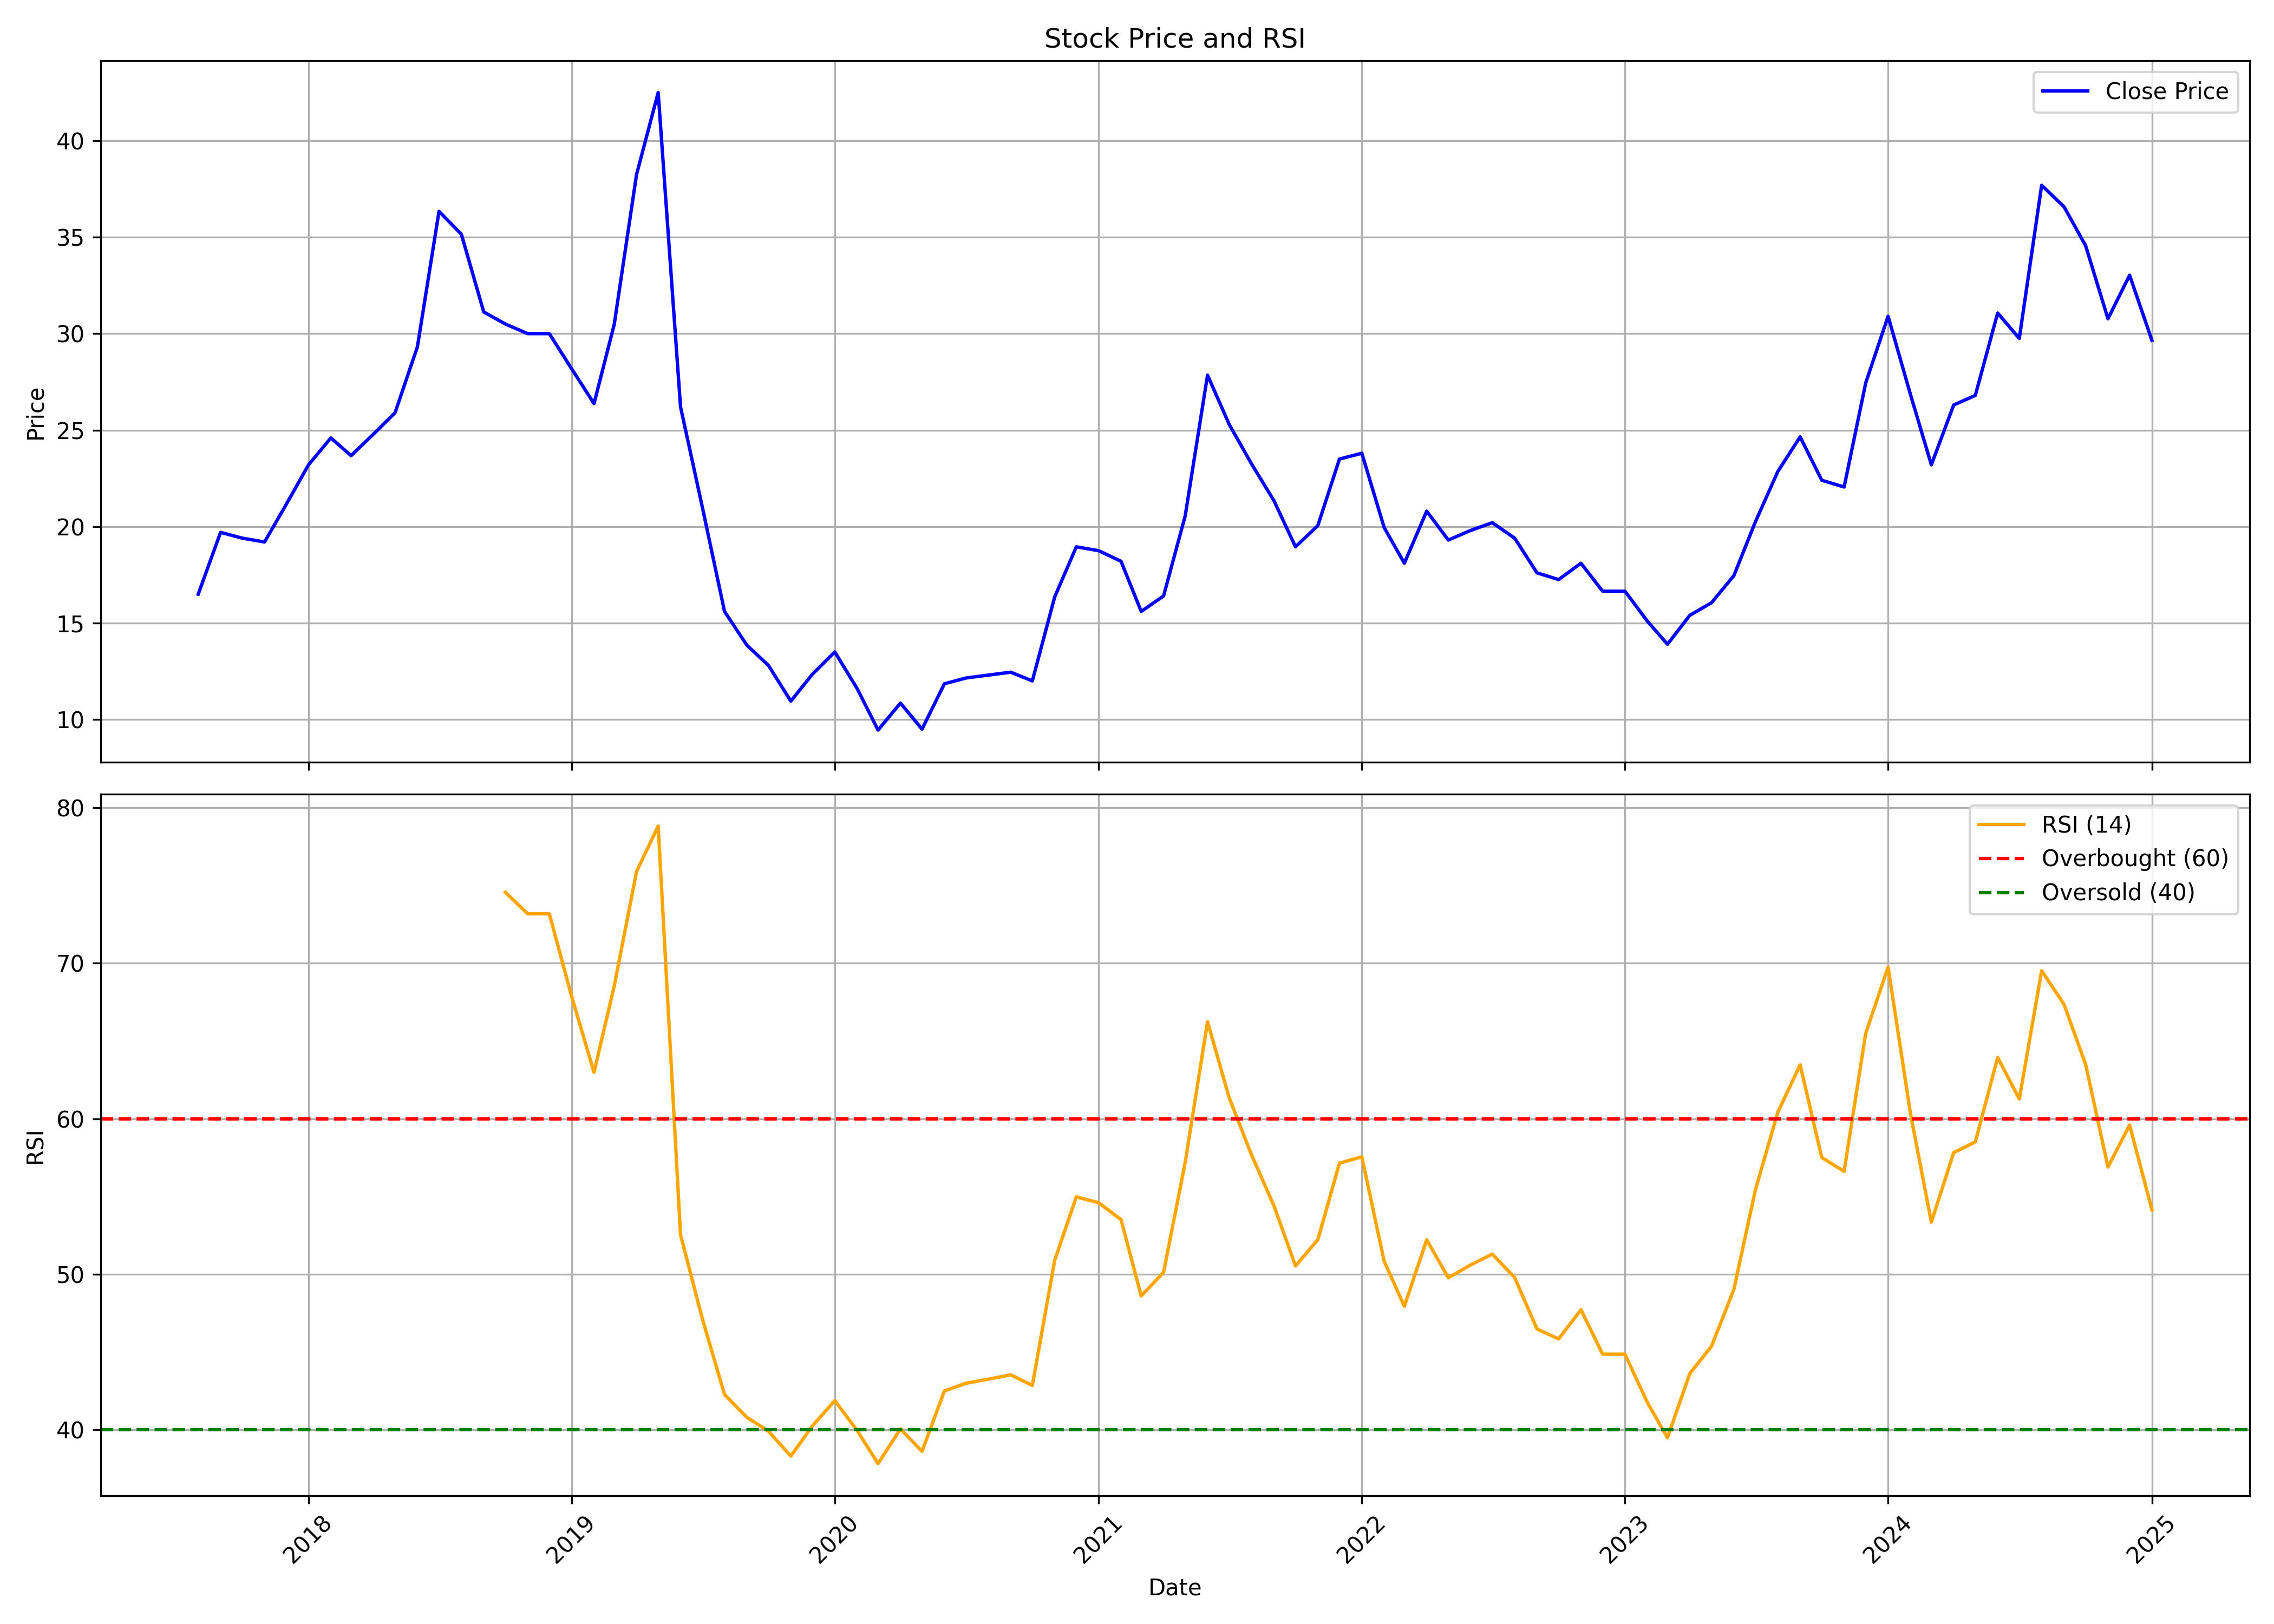

The table this chart was drawn from, first rows:
, Unnamed: 0.1, Unnamed: 0, date, symbol, open, high, low, close, volume, rsi
0, 0, 0, 2017-08-01, AIRAN, 14.57, 17.25, 12.73, 16.5, 3900000, 
1, 1, 1, 2017-09-01, AIRAN, 16.2, 21.0, 15.85, 19.7, 3340000, 
2, 2, 2, 2017-10-01, AIRAN, 19.7, 20.61, 17.9, 19.4, 1410000, 
3, 3, 3, 2017-11-01, AIRAN, 19.7, 20.2, 18.5, 19.2, 1210000, 
4, 4, 4, 2017-12-01, AIRAN, 19.2, 21.4, 18.51, 21.15, 1060000, 
5, 5, 5, 2018-01-01, AIRAN, 20.7, 26.0, 20.7, 23.2, 3670000, 
6, 6, 6, 2018-02-01, AIRAN, 23.2, 25.0, 20.89, 24.59, 2850000, 
7, 7, 7, 2018-03-01, AIRAN, 25.8, 26.3, 23.2, 23.67, 835000, 
8, 8, 8, 2018-04-01, AIRAN, 23.65, 25.1, 22.6, 24.79, 1340000, 
9, 9, 9, 2018-05-01, AIRAN, 24.79, 27.2, 24.2, 25.9, 2490000, 
10, 10, 10, 2018-06-01, AIRAN, 26.0, 31.2, 24.0, 29.32, 1585000, 
11, 11, 11, 2018-07-01, AIRAN, 30.8, 37.9, 29.5, 36.34, 2915000, 
12, 12, 12, 2018-08-01, AIRAN, 37.78, 40.03, 32.5, 35.15, 1440000, 
13, 13, 13, 2018-09-01, AIRAN, 35.7, 35.95, 29.75, 31.12, 405000, 
14, 14, 14, 2018-10-01, AIRAN, 29.75, 30.5, 26.23, 30.5, 570000, 74.55
15, 15, 15, 2018-11-01, AIRAN, 30.25, 38.7, 29.0, 30.0, 1430000, 73.17
16, 16, 16, 2018-12-01, AIRAN, 29.5, 33.75, 27.25, 30.0, 385000, 73.17
17, 17, 17, 2019-01-01, AIRAN, 30.0, 30.0, 25.52, 28.17, 165000, 67.85
18, 18, 18, 2019-02-01, AIRAN, 28.52, 33.75, 24.6, 26.38, 890000, 62.98
19, 19, 19, 2019-03-01, AIRAN, 26.55, 34.62, 26.0, 30.48, 3140000, 68.52
20, 20, 20, 2019-04-01, AIRAN, 31.0, 39.0, 27.25, 38.25, 660000, 75.89
21, 21, 21, 2019-05-01, AIRAN, 38.25, 42.55, 38.25, 42.5, 185000, 78.8
22, 22, 22, 2019-06-01, AIRAN, 42.5, 42.5, 23.45, 26.2, 150867, 52.53
23, 23, 23, 2019-07-01, AIRAN, 25.35, 27.5, 17.95, 21.05, 8430363, 47.18
24, 24, 24, 2019-08-01, AIRAN, 21.5, 22.1, 15.2, 15.6, 951424, 42.27
25, 25, 25, 2019-09-01, AIRAN, 15.6, 16.45, 10.35, 13.85, 1017196, 40.81
26, 26, 26, 2019-10-01, AIRAN, 13.75, 14.0, 12.25, 12.8, 164480, 39.91
27, 27, 27, 2019-11-01, AIRAN, 13.0, 13.25, 10.2, 10.95, 2837515, 38.32
28, 28, 28, 2019-12-01, AIRAN, 10.9, 15.55, 8.8, 12.35, 728925, 40.26
29, 29, 29, 2020-01-01, AIRAN, 12.2, 14.5, 11.35, 13.5, 361123, 41.88
30, 30, 30, 2020-02-01, AIRAN, 13.5, 14.0, 10.95, 11.6, 355027, 39.95
31, 31, 31, 2020-03-01, AIRAN, 11.6, 12.5, 8.95, 9.45, 576052, 37.83
32, 32, 32, 2020-04-01, AIRAN, 10.1, 12.75, 8.55, 10.85, 212953, 40.06
33, 33, 33, 2020-05-01, AIRAN, 10.85, 13.0, 8.2, 9.5, 628121, 38.62
34, 34, 34, 2020-06-01, AIRAN, 9.9, 19.55, 8.2, 11.85, 4445839, 42.5
35, 35, 35, 2020-07-01, AIRAN, 11.5, 13.6, 11.35, 12.15, 943044, 43
36, 36, 36, 2020-08-01, AIRAN, 12.15, 13.5, 11.45, 12.3, 962457, 43.26
37, 37, 37, 2020-09-01, AIRAN, 11.75, 12.75, 11.05, 12.45, 677248, 43.54
38, 38, 38, 2020-10-01, AIRAN, 12.0, 13.0, 11.05, 12.0, 827510, 42.86
39, 39, 39, 2020-11-01, AIRAN, 11.95, 16.8, 10.5, 16.35, 3751040, 50.9
40, 40, 40, 2020-12-01, AIRAN, 16.9, 21.15, 15.2, 18.95, 2858176, 54.98
41, 41, 41, 2021-01-01, AIRAN, 19.55, 19.95, 17.4, 18.75, 1367439, 54.6
42, 42, 42, 2021-02-01, AIRAN, 18.8, 19.6, 17.25, 18.2, 1655589, 53.52
43, 43, 43, 2021-03-01, AIRAN, 18.0, 18.75, 15.05, 15.6, 2731100, 48.61
44, 44, 44, 2021-04-01, AIRAN, 15.6, 16.8, 15.1, 16.4, 686608, 50.12
45, 45, 45, 2021-05-01, AIRAN, 16.25, 25.4, 15.55, 20.55, 4636164, 57.18
46, 46, 46, 2021-06-01, AIRAN, 19.75, 35.95, 19.75, 27.85, 12460916, 66.23
47, 47, 47, 2021-07-01, AIRAN, 26.7, 30.9, 23.25, 25.3, 2632341, 61.35
48, 48, 48, 2021-08-01, AIRAN, 26.0, 26.3, 19.0, 23.25, 1300751, 57.67
49, 49, 49, 2021-09-01, AIRAN, 23.25, 24.0, 21.0, 21.35, 992339, 54.42
50, 50, 50, 2021-10-01, AIRAN, 21.7, 22.75, 18.95, 18.95, 1551304, 50.54
51, 51, 51, 2021-11-01, AIRAN, 19.0, 21.8, 18.5, 20.05, 2270105, 52.22
52, 52, 52, 2021-12-01, AIRAN, 20.45, 25.9, 19.15, 23.5, 4581671, 57.14
53, 53, 53, 2022-01-01, AIRAN, 24.5, 28.4, 22.0, 23.8, 27291584, 57.55
54, 54, 54, 2022-02-01, AIRAN, 24.35, 26.0, 18.8, 19.95, 12705735, 50.84
55, 55, 55, 2022-03-01, AIRAN, 19.95, 20.65, 17.0, 18.1, 2932751, 47.94
56, 56, 56, 2022-04-01, AIRAN, 18.15, 25.7, 18.15, 20.8, 11051471, 52.22
57, 57, 57, 2022-05-01, AIRAN, 20.35, 21.25, 17.05, 19.3, 3507419, 49.77
58, 58, 58, 2022-06-01, AIRAN, 19.35, 25.25, 18.7, 19.8, 13977855, 50.6
59, 59, 59, 2022-07-01, AIRAN, 19.6, 21.9, 19.0, 20.2, 4317909, 51.3
... 30 more rows
